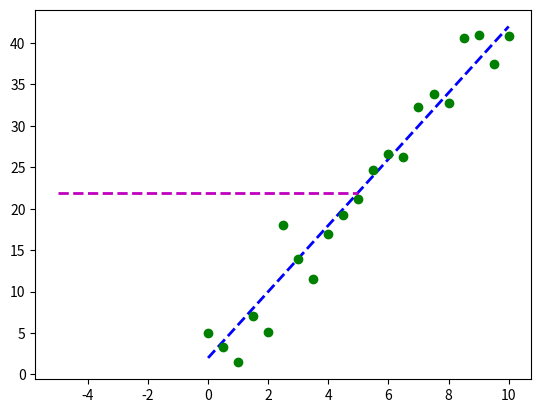

This figure's Python source: (Note: this script raises an exception after producing the figure.)
import pandas as pd
import matplotlib.pyplot as plt
import numpy as np
import scipy.optimize as spo

"""
    Calculating the square error

    f(x) = mx + c
    line[0] = m
    line[1] = c
"""
def error(line, data):
    err = np.sum((data[:, 1] - (line[0] * data[:, 0] + line[1])) ** 2)
    return err


def fitline(data, error_func):
    """
    Fit a line to given data, using a supplied error function.

    Paramters
    --------------------
    data: 2D array where each row is a point (X0, Y)
    error_func: function that computes the error between a line and observed data

    Returns line that minimizes the error function
    """
    # Generate initial guess for line model
    # slope = 0, intercept = mean of y values
    l = np.float32([0, np.mean(data[:, 1])])

    # Plot the initial guess
    x_ends = np.float32([-5, 5])
    plt.plot(x_ends, l[0] * x_ends + l[1], 'm--',
             linewidth=2.0, label='Initial Guess')

    result = spo.minimize(
        error_func, l, 
        args=(data,), 
        method='SLSQP'
    )

    return result.x


# Define original line
l_orig = np.float32([4, 2])
print("Original line: C0 = {}, C1 = {}".format(l_orig[0], l_orig[1]))
Xorig = np.linspace(0, 10, 21)
Yorig = l_orig[0] * Xorig + l_orig[1]
plt.plot(Xorig, Yorig, 'b--', linewidth=2.0, label="Original line")

# Generate noisy data points
noise_sigma = 3.0
noise = np.random.normal(0, noise_sigma, Yorig.shape)
data = np.asarray([Xorig, Yorig + noise]).T
plt.plot(data[:, 0], data[:, 1], 'go', label="Data Points")

fittedLine = fitline(data, error)
Xfitted = np.linspace(0, 10, 21)
Yfitted = fittedLine[0] * Xfitted + fittedLine[1]
plt.plot(Xfitted, Yfitted, 'r--', linewidth=2.0, label="Fitted Line")

plt.show()
